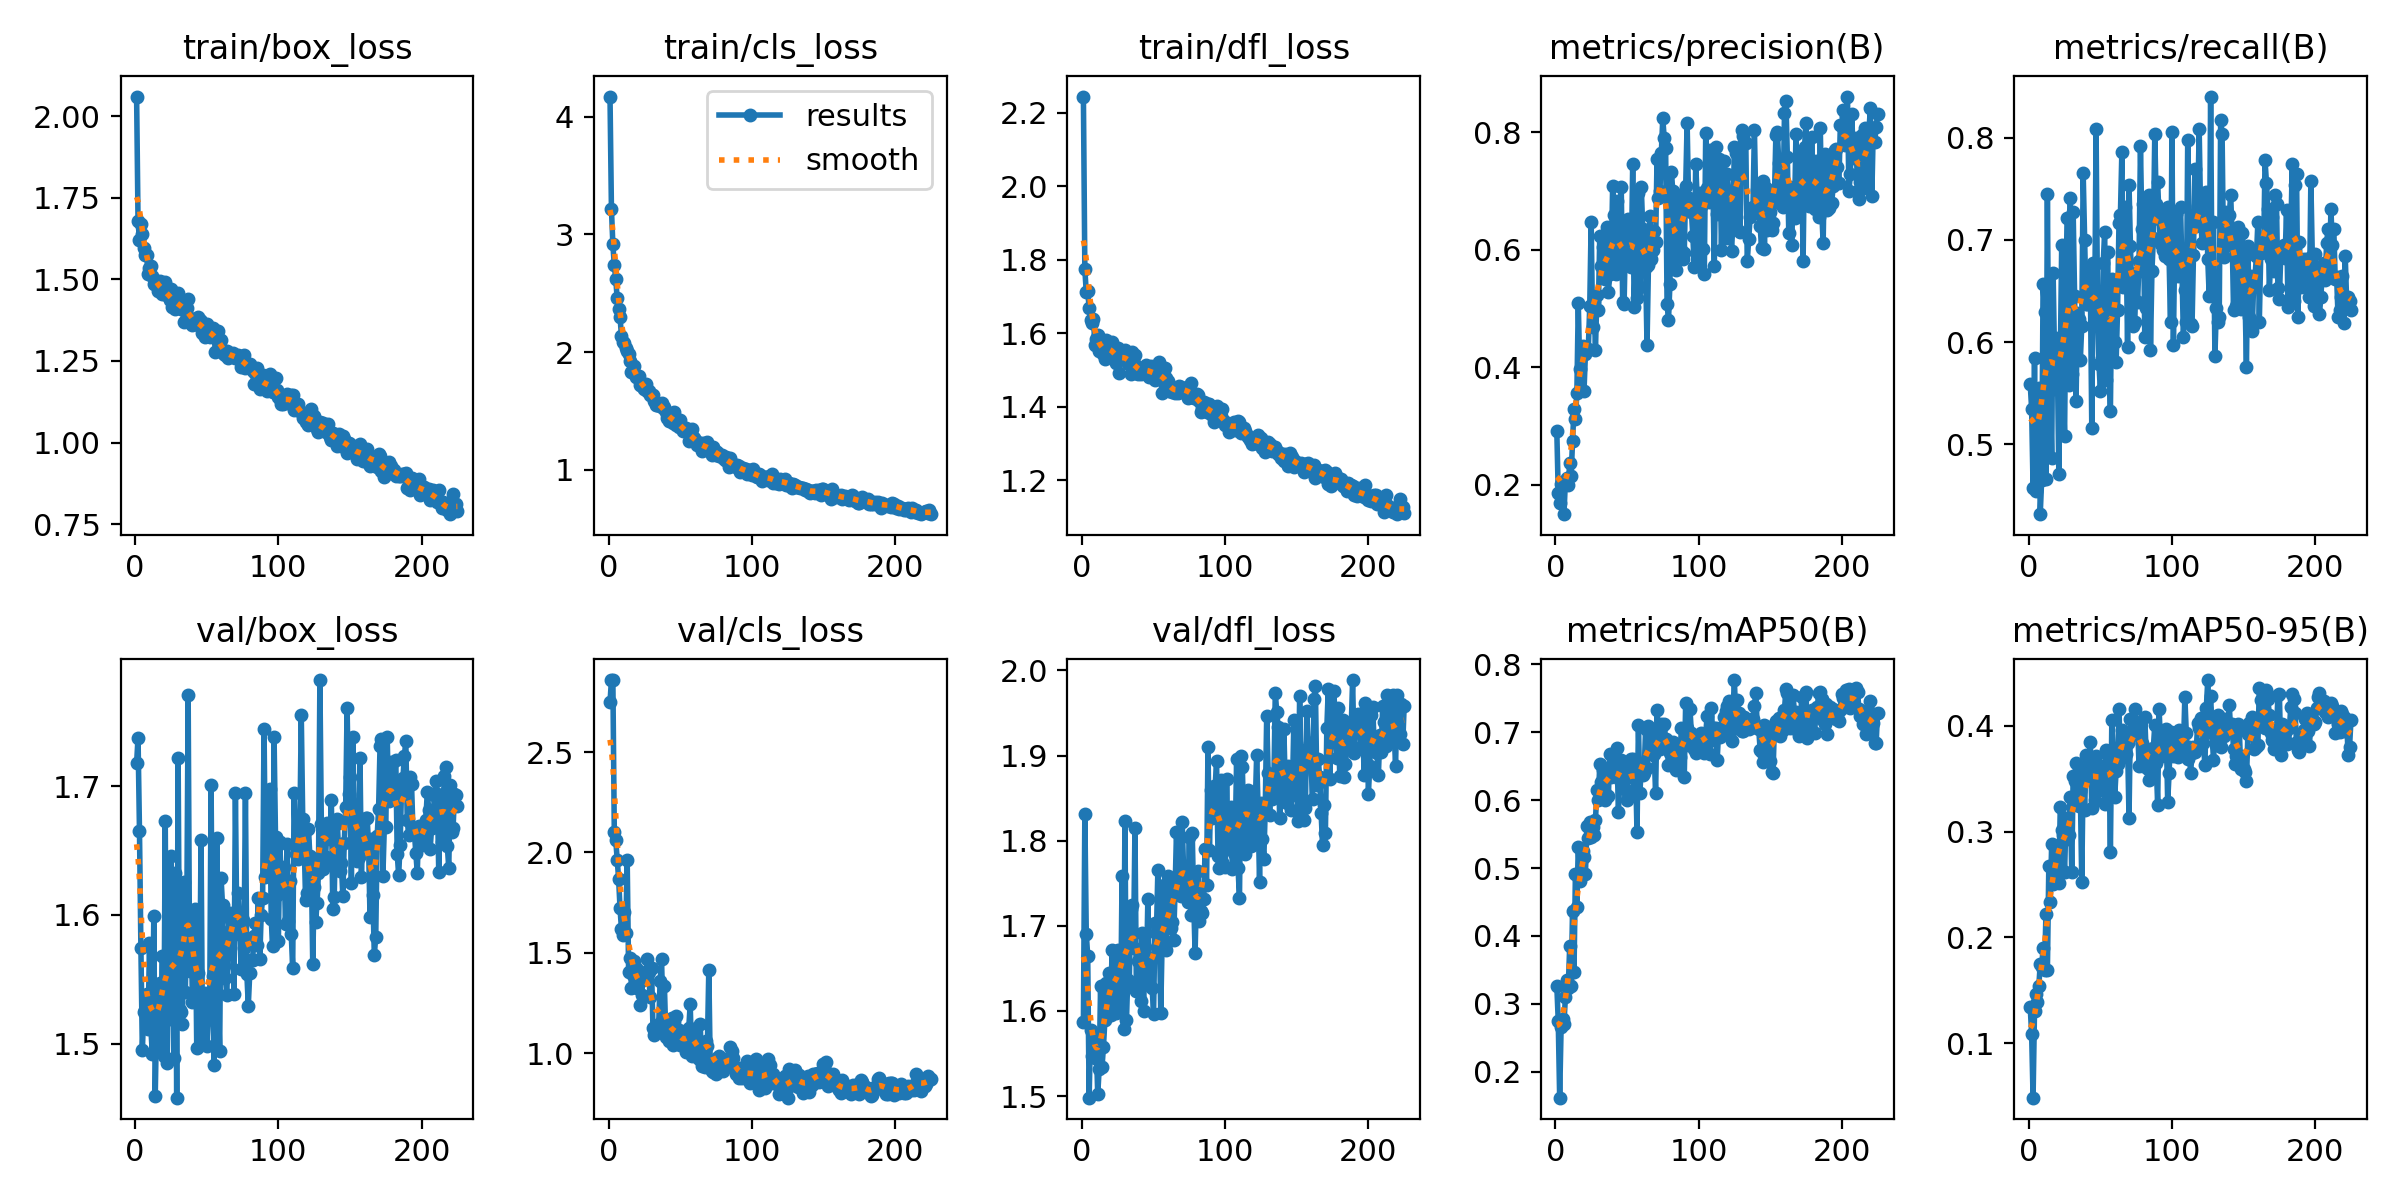

Values plotted in this chart, from the file beside it:
epoch, time, train/box_loss, train/cls_loss, train/dfl_loss, metrics/precision(B), metrics/recall(B), metrics/mAP50(B), metrics/mAP50-95(B), val/box_loss, val/cls_loss, val/dfl_loss, lr/pg0, lr/pg1, lr/pg2
1, 9.055, 2.06, 4.171, 2.245, 0.2915, 0.5596, 0.327, 0.1342, 1.718, 2.749, 1.587, 0.000412, 0.000412, 0.000412
2, 17.07, 1.678, 3.213, 1.775, 0.1867, 0.5345, 0.2753, 0.1087, 1.738, 2.859, 1.832, 0.000826, 0.000826, 0.000826
3, 24.77, 1.622, 2.914, 1.711, 0.1695, 0.4577, 0.162, 0.04838, 1.666, 2.86, 1.69, 0.001237, 0.001237, 0.001237
4, 32.43, 1.668, 2.739, 1.715, 0.2015, 0.5845, 0.266, 0.1304, 1.575, 2.101, 1.665, 0.001238, 0.001238, 0.001238
5, 40.15, 1.64, 2.624, 1.67, 0.2052, 0.4543, 0.2775, 0.1467, 1.495, 2.063, 1.498, 0.001234, 0.001234, 0.001234
6, 48.01, 1.595, 2.457, 1.635, 0.15, 0.5319, 0.271, 0.1386, 1.524, 1.965, 1.577, 0.001229, 0.001229, 0.001229
7, 55.84, 1.574, 2.363, 1.629, 0.2066, 0.5553, 0.31, 0.1537, 1.526, 1.87, 1.547, 0.001225, 0.001225, 0.001225
8, 63.71, 1.576, 2.296, 1.64, 0.2117, 0.4319, 0.3357, 0.1747, 1.539, 1.722, 1.573, 0.001221, 0.001221, 0.001221
9, 71.39, 1.516, 2.138, 1.568, 0.2003, 0.4658, 0.3239, 0.1722, 1.511, 1.618, 1.545, 0.001217, 0.001217, 0.001217
10, 79.2, 1.534, 2.09, 1.585, 0.2365, 0.6574, 0.3847, 0.1899, 1.578, 1.588, 1.56, 0.001213, 0.001213, 0.001213
11, 86.88, 1.542, 2.075, 1.596, 0.2146, 0.63, 0.3266, 0.1696, 1.511, 1.702, 1.502, 0.001209, 0.001209, 0.001209
12, 94.56, 1.51, 2.035, 1.551, 0.2747, 0.4664, 0.4373, 0.2223, 1.492, 1.597, 1.532, 0.001205, 0.001205, 0.001205
13, 102.3, 1.485, 2.009, 1.552, 0.329, 0.7447, 0.3469, 0.1687, 1.599, 1.961, 1.629, 0.0012, 0.0012, 0.0012
14, 110, 1.496, 1.981, 1.566, 0.3126, 0.5528, 0.491, 0.2678, 1.459, 1.403, 1.534, 0.001196, 0.001196, 0.001196
15, 117.7, 1.495, 1.927, 1.545, 0.3556, 0.5535, 0.4422, 0.2335, 1.523, 1.473, 1.558, 0.001192, 0.001192, 0.001192
16, 125.5, 1.466, 1.835, 1.529, 0.5089, 0.4866, 0.5315, 0.2886, 1.495, 1.322, 1.589, 0.001188, 0.001188, 0.001188
17, 133.2, 1.493, 1.841, 1.58, 0.3975, 0.6679, 0.481, 0.2506, 1.547, 1.389, 1.633, 0.001184, 0.001184, 0.001184
18, 140.9, 1.473, 1.881, 1.559, 0.3609, 0.5854, 0.4889, 0.2618, 1.517, 1.458, 1.619, 0.00118, 0.00118, 0.00118
19, 148.6, 1.457, 1.785, 1.558, 0.4356, 0.6037, 0.5244, 0.2693, 1.568, 1.424, 1.645, 0.001176, 0.001176, 0.001176
20, 156.3, 1.455, 1.79, 1.562, 0.3601, 0.5752, 0.5168, 0.2867, 1.491, 1.323, 1.595, 0.001172, 0.001172, 0.001172
21, 164.1, 1.493, 1.795, 1.578, 0.4234, 0.4708, 0.4917, 0.2516, 1.673, 1.41, 1.672, 0.001167, 0.001167, 0.001167
22, 171.8, 1.451, 1.722, 1.547, 0.4294, 0.5819, 0.5619, 0.3236, 1.485, 1.241, 1.636, 0.001163, 0.001163, 0.001163
23, 179.5, 1.453, 1.711, 1.533, 0.4315, 0.6953, 0.5443, 0.3018, 1.563, 1.29, 1.639, 0.001159, 0.001159, 0.001159
24, 187.2, 1.436, 1.709, 1.519, 0.5038, 0.5583, 0.5678, 0.2966, 1.519, 1.362, 1.597, 0.001155, 0.001155, 0.001155
25, 194.9, 1.471, 1.69, 1.56, 0.6479, 0.5081, 0.5458, 0.2617, 1.646, 1.382, 1.671, 0.001151, 0.001151, 0.001151
26, 202.7, 1.416, 1.732, 1.491, 0.4683, 0.6645, 0.5609, 0.3129, 1.543, 1.384, 1.614, 0.001147, 0.001147, 0.001147
27, 210.4, 1.437, 1.666, 1.534, 0.5108, 0.7216, 0.5485, 0.2931, 1.489, 1.469, 1.601, 0.001143, 0.001143, 0.001143
28, 218.1, 1.409, 1.668, 1.541, 0.4303, 0.5582, 0.5706, 0.2967, 1.633, 1.405, 1.758, 0.001139, 0.001139, 0.001139
29, 226, 1.422, 1.636, 1.541, 0.5234, 0.7414, 0.6151, 0.3331, 1.458, 1.281, 1.579, 0.001135, 0.001135, 0.001135
30, 233.8, 1.458, 1.635, 1.554, 0.498, 0.5692, 0.6, 0.2616, 1.722, 1.425, 1.823, 0.00113, 0.00113, 0.00113
31, 241.5, 1.431, 1.638, 1.544, 0.6231, 0.7275, 0.6525, 0.3525, 1.526, 1.124, 1.59, 0.001126, 0.001126, 0.001126
32, 249.2, 1.409, 1.587, 1.519, 0.5725, 0.6455, 0.627, 0.3478, 1.524, 1.092, 1.636, 0.001122, 0.001122, 0.001122
33, 256.9, 1.411, 1.554, 1.516, 0.6057, 0.543, 0.6446, 0.3649, 1.515, 1.103, 1.632, 0.001118, 0.001118, 0.001118
34, 264.6, 1.368, 1.553, 1.49, 0.5841, 0.6282, 0.6136, 0.3299, 1.626, 1.129, 1.719, 0.001114, 0.001114, 0.001114
35, 273, 1.433, 1.559, 1.549, 0.5496, 0.6224, 0.6003, 0.3243, 1.54, 1.143, 1.724, 0.00111, 0.00111, 0.00111
36, 281.6, 1.412, 1.546, 1.52, 0.6387, 0.5823, 0.6383, 0.3387, 1.592, 1.359, 1.674, 0.001106, 0.001106, 0.001106
37, 289.5, 1.441, 1.567, 1.541, 0.5278, 0.6162, 0.6058, 0.252, 1.77, 1.467, 1.815, 0.001102, 0.001102, 0.001102
38, 297.4, 1.383, 1.528, 1.492, 0.5584, 0.7651, 0.6677, 0.3588, 1.557, 1.169, 1.623, 0.001097, 0.001097, 0.001097
39, 305.3, 1.371, 1.532, 1.49, 0.5756, 0.6998, 0.6334, 0.3204, 1.595, 1.333, 1.659, 0.001093, 0.001093, 0.001093
40, 313.1, 1.361, 1.488, 1.493, 0.7086, 0.6373, 0.6501, 0.3721, 1.533, 1.08, 1.635, 0.001089, 0.001089, 0.001089
41, 321, 1.362, 1.444, 1.488, 0.6601, 0.637, 0.6362, 0.3565, 1.533, 1.126, 1.612, 0.001085, 0.001085, 0.001085
42, 328.9, 1.364, 1.414, 1.495, 0.5595, 0.6735, 0.6469, 0.3499, 1.604, 1.06, 1.692, 0.001081, 0.001081, 0.001081
43, 336.8, 1.362, 1.445, 1.5, 0.6831, 0.657, 0.677, 0.3848, 1.497, 1.111, 1.6, 0.001077, 0.001077, 0.001077
44, 344.5, 1.384, 1.43, 1.506, 0.5706, 0.5164, 0.5821, 0.3228, 1.555, 1.176, 1.675, 0.001073, 0.001073, 0.001073
45, 352.5, 1.377, 1.398, 1.512, 0.6101, 0.6771, 0.6302, 0.3659, 1.529, 1.04, 1.637, 0.001069, 0.001069, 0.001069
46, 360.5, 1.373, 1.492, 1.507, 0.7071, 0.6188, 0.6593, 0.3303, 1.658, 1.156, 1.731, 0.001064, 0.001064, 0.001064
47, 368.6, 1.336, 1.383, 1.482, 0.5118, 0.8081, 0.6532, 0.3719, 1.505, 1.185, 1.631, 0.00106, 0.00106, 0.00106
48, 376.6, 1.347, 1.413, 1.51, 0.5087, 0.6355, 0.6342, 0.3563, 1.521, 1.053, 1.662, 0.001056, 0.001056, 0.001056
49, 384.5, 1.324, 1.361, 1.48, 0.6315, 0.5791, 0.6144, 0.3398, 1.539, 1.113, 1.627, 0.001052, 0.001052, 0.001052
50, 392.6, 1.362, 1.427, 1.499, 0.6353, 0.5526, 0.5996, 0.3427, 1.498, 1.041, 1.597, 0.001048, 0.001048, 0.001048
51, 400.6, 1.339, 1.357, 1.474, 0.6526, 0.5845, 0.634, 0.3618, 1.521, 1.06, 1.703, 0.001044, 0.001044, 0.001044
52, 408.6, 1.323, 1.333, 1.481, 0.5873, 0.6775, 0.6409, 0.3612, 1.519, 1.09, 1.692, 0.00104, 0.00104, 0.00104
53, 416.7, 1.346, 1.338, 1.513, 0.5713, 0.7082, 0.6611, 0.3262, 1.701, 1.045, 1.765, 0.001035, 0.001035, 0.001035
54, 424.6, 1.352, 1.352, 1.521, 0.7462, 0.5627, 0.6601, 0.3777, 1.553, 1.003, 1.701, 0.001031, 0.001031, 0.001031
55, 432.7, 1.337, 1.34, 1.475, 0.5023, 0.6885, 0.6137, 0.3546, 1.483, 1.051, 1.598, 0.001027, 0.001027, 0.001027
56, 440.6, 1.278, 1.245, 1.436, 0.5952, 0.5892, 0.6481, 0.3725, 1.543, 1.125, 1.684, 0.001023, 0.001023, 0.001023
57, 448.6, 1.328, 1.255, 1.485, 0.5183, 0.5325, 0.5527, 0.2807, 1.659, 1.242, 1.748, 0.001019, 0.001019, 0.001019
58, 456.7, 1.341, 1.346, 1.505, 0.697, 0.6623, 0.71, 0.4054, 1.539, 0.9843, 1.675, 0.001015, 0.001015, 0.001015
59, 464.6, 1.297, 1.278, 1.478, 0.5364, 0.6582, 0.6108, 0.3645, 1.494, 1.072, 1.671, 0.001011, 0.001011, 0.001011
60, 472.5, 1.313, 1.273, 1.469, 0.7073, 0.6004, 0.6466, 0.3332, 1.628, 1.118, 1.758, 0.001007, 0.001007, 0.001007
... 165 more rows
